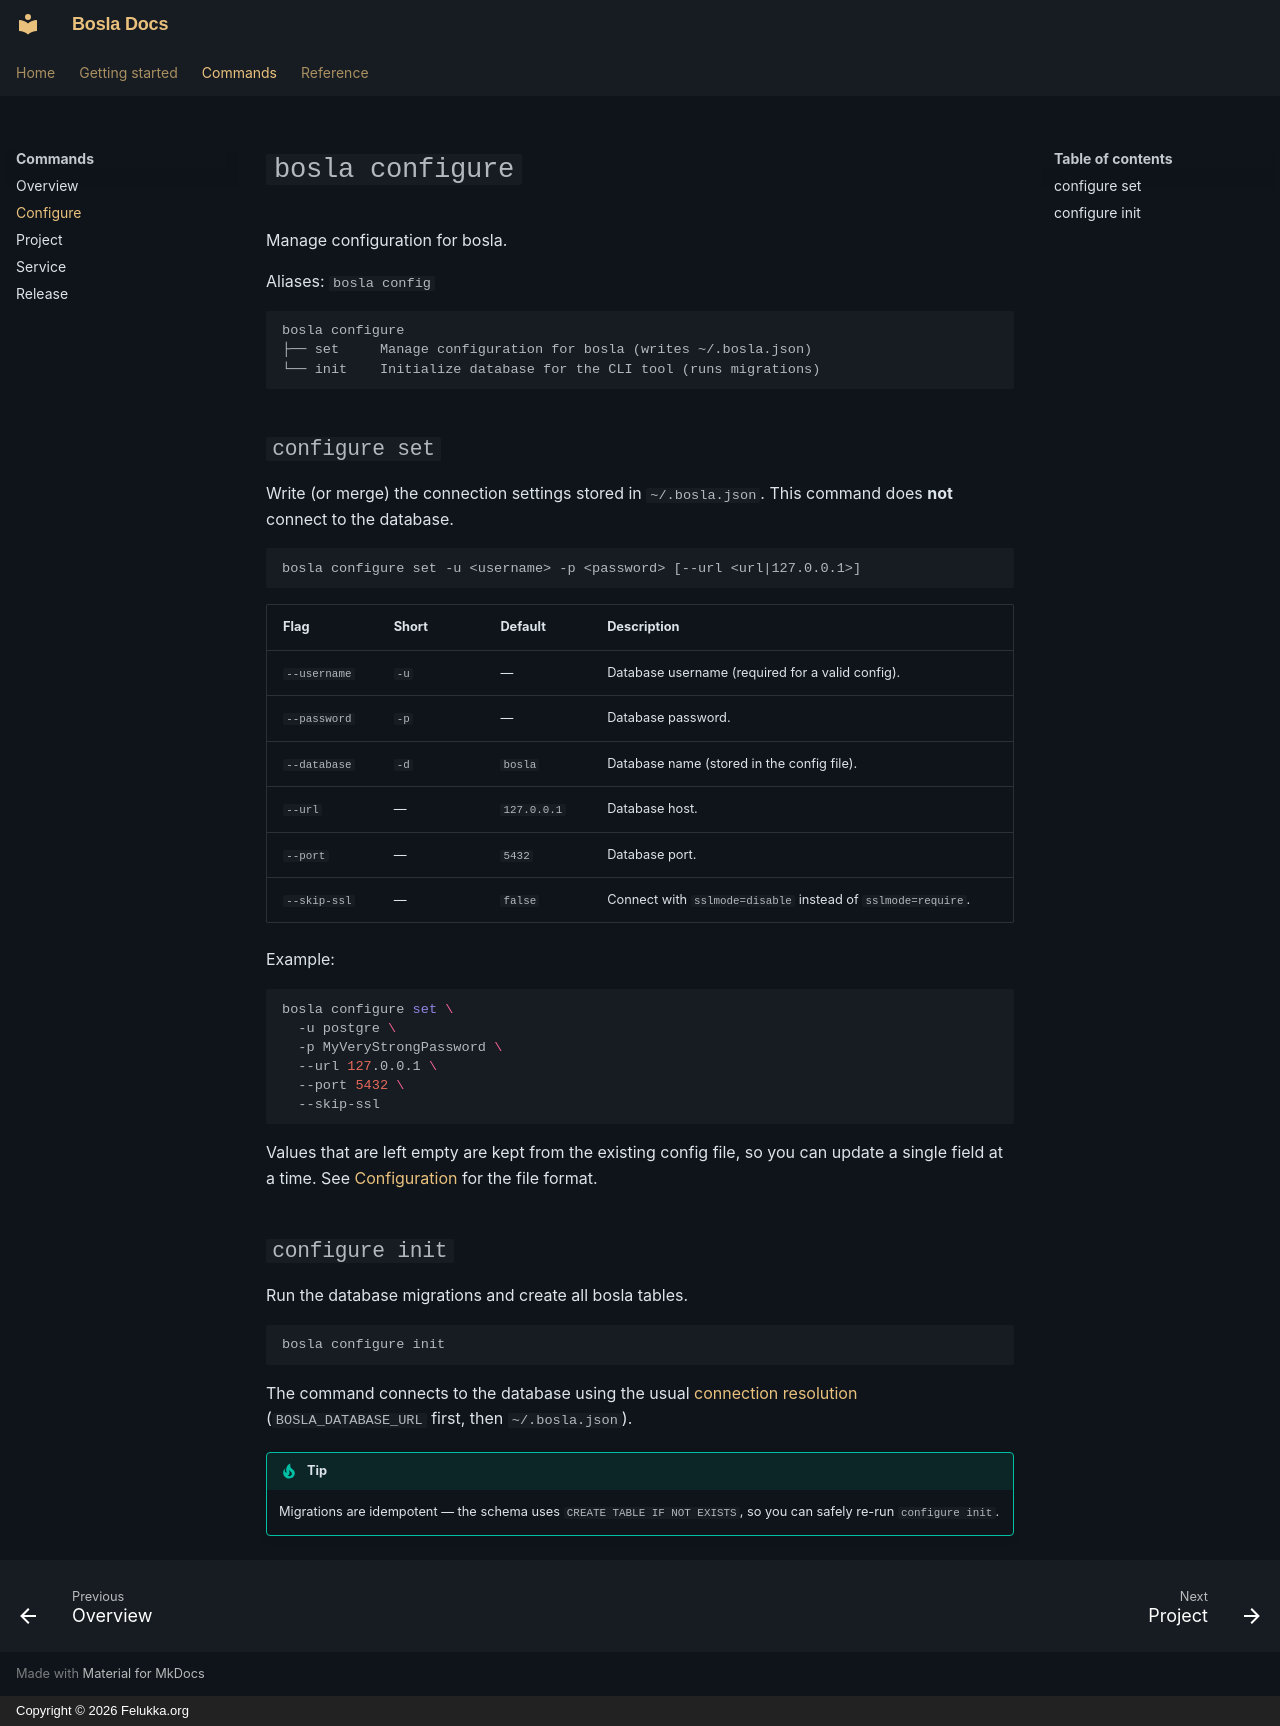

repository: felukka/bosla · page: commands/configure/index.html · generator: mkdocs · copyright: Copyright © 2026 Felukka.org

# `bosla configure`

Manage configuration for bosla.

Aliases: `bosla config`

```
bosla configure
├── set     Manage configuration for bosla (writes ~/.bosla.json)
└── init    Initialize database for the CLI tool (runs migrations)
```

## `configure set`

Write (or merge) the connection settings stored in `~/.bosla.json`.
This command does **not** connect to the database.

```
bosla configure set -u <username> -p <password> [--url <url|127.0.0.1>]
```

| Flag         | Short | Default     | Description                                   |
| ------------ | ----- | ----------- | --------------------------------------------- |
| `--username` | `-u`  | —           | Database username (required for a valid config). |
| `--password` | `-p`  | —           | Database password.                            |
| `--database` | `-d`  | `bosla`     | Database name (stored in the config file).    |
| `--url`      | —     | `127.0.0.1` | Database host.                                |
| `--port`     | —     | `5432`      | Database port.                                |
| `--skip-ssl` | —     | `false`     | Connect with `sslmode=disable` instead of `sslmode=require`. |

Example:

```bash
bosla configure set \
  -u postgre \
  -p MyVeryStrongPassword \
  --url 127.0.0.1 \
  --port 5432 \
  --skip-ssl
```

Values that are left empty are kept from the existing config file, so you can
update a single field at a time. See
[Configuration](../reference/configuration.md) for the file format.

## `configure init`

Run the database migrations and create all bosla tables.

```bash
bosla configure init
```

The command connects to the database using the usual
[connection resolution](overview.md#database-connection-resolution)
(`BOSLA_DATABASE_URL` first, then `~/.bosla.json`).

!!! tip
    Migrations are idempotent — the schema uses `CREATE TABLE IF NOT EXISTS`,
    so you can safely re-run `configure init`.
